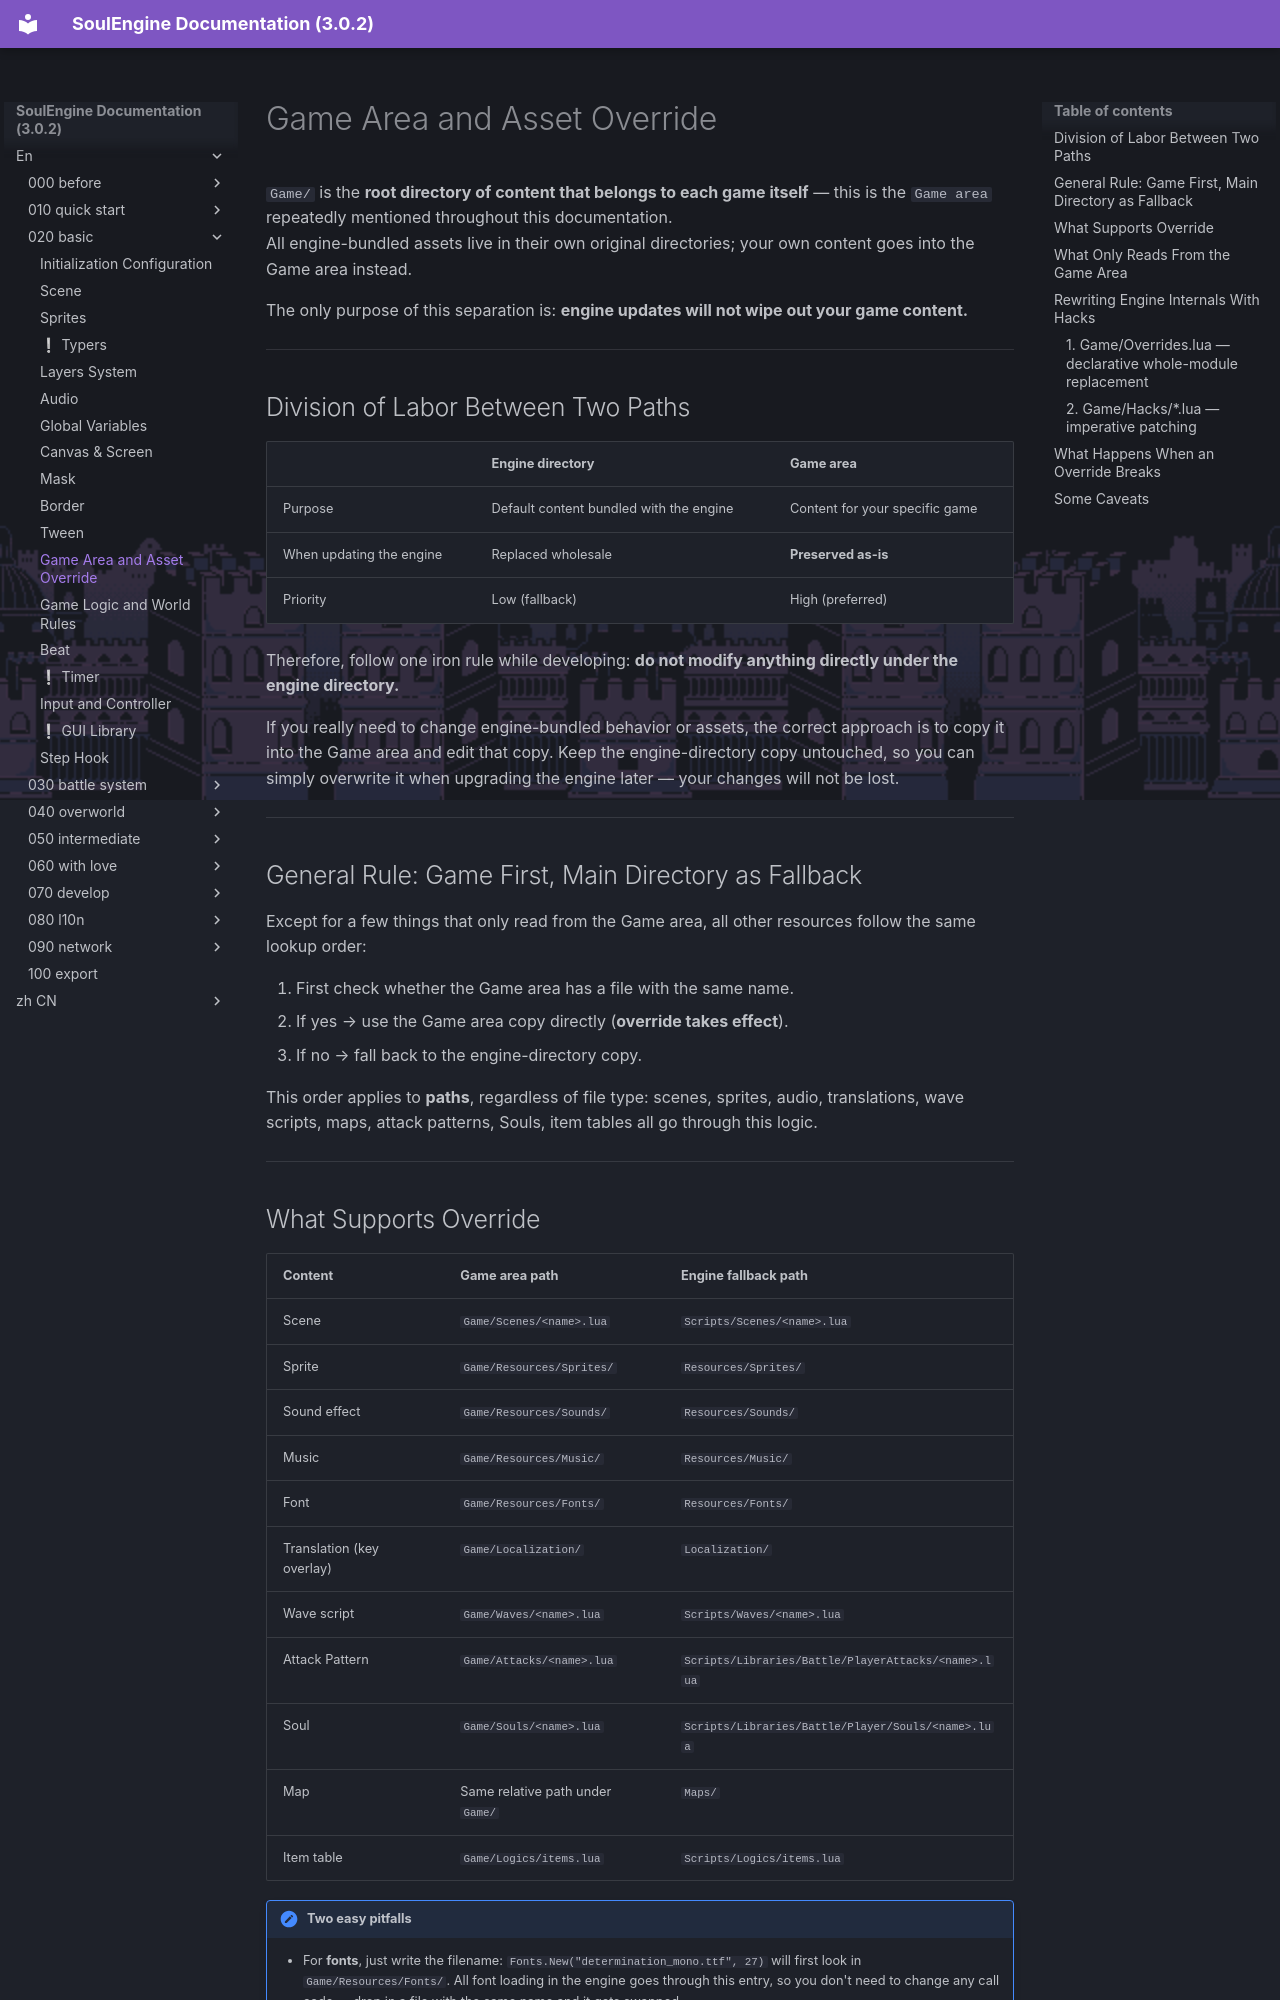

repository: AnskiyyRenew/SoulEngine-Documentation · page: en/020_basic/110_game_area/index.html · generator: mkdocs

---
title: Game Area and Asset Override
---

`Game/` is the **root directory of content that belongs to each game itself** — this is the `Game area` repeatedly mentioned throughout this documentation.<br>
All engine-bundled assets live in their own original directories; your own content goes into the Game area instead.

The only purpose of this separation is: **engine updates will not wipe out your game content.**

---

## Division of Labor Between Two Paths

| | Engine directory | Game area |
|---|---|---|
| Purpose | Default content bundled with the engine | Content for your specific game |
| When updating the engine | Replaced wholesale | **Preserved as-is** |
| Priority | Low (fallback) | High (preferred) |

Therefore, follow one iron rule while developing: **do not modify anything directly under the engine directory.**

If you really need to change engine-bundled behavior or assets, the correct approach is to copy it into the Game area and edit that copy. Keep the engine-directory copy untouched, so you can simply overwrite it when upgrading the engine later — your changes will not be lost.

---

## General Rule: Game First, Main Directory as Fallback

Except for a few things that only read from the Game area, all other resources follow the same lookup order:

1. First check whether the Game area has a file with the same name.
2. If yes → use the Game area copy directly (**override takes effect**).
3. If no → fall back to the engine-directory copy.

This order applies to **paths**, regardless of file type: scenes, sprites, audio, translations, wave scripts, maps, attack patterns, Souls, item tables all go through this logic.

---

## What Supports Override

| Content | Game area path | Engine fallback path |
|---|---|---|
| Scene | `Game/Scenes/<name>.lua` | `Scripts/Scenes/<name>.lua` |
| Sprite | `Game/Resources/Sprites/` | `Resources/Sprites/` |
| Sound effect | `Game/Resources/Sounds/` | `Resources/Sounds/` |
| Music | `Game/Resources/Music/` | `Resources/Music/` |
| Font | `Game/Resources/Fonts/` | `Resources/Fonts/` |
| Translation (key overlay) | `Game/Localization/` | `Localization/` |
| Wave script | `Game/Waves/<name>.lua` | `Scripts/Waves/<name>.lua` |
| Attack Pattern | `Game/Attacks/<name>.lua` | `Scripts/Libraries/Battle/PlayerAttacks/<name>.lua` |
| Soul | `Game/Souls/<name>.lua` | `Scripts/Libraries/Battle/Player/Souls/<name>.lua` |
| Map | Same relative path under `Game/` | `Maps/` |
| Item table | `Game/Logics/items.lua` | `Scripts/Logics/items.lua` |

!!! note "Two easy pitfalls"
    - For **fonts**, just write the filename: `Fonts.New("determination_mono.ttf", 27)` will first look in `Game/Resources/Fonts/`. All font loading in the engine goes through this entry, so you don't need to change any call code — drop in a file with the same name and it gets swapped.
    - The engine fallback directory `Scripts/Logics/` for the **item table does not currently exist** (the engine does not ship this file), so in practice the item table now only has `Game/Logics/items.lua` as its single source. The same-directory `Game/Logics/init.lua` is even a hard require, with no fallback at all.

---
